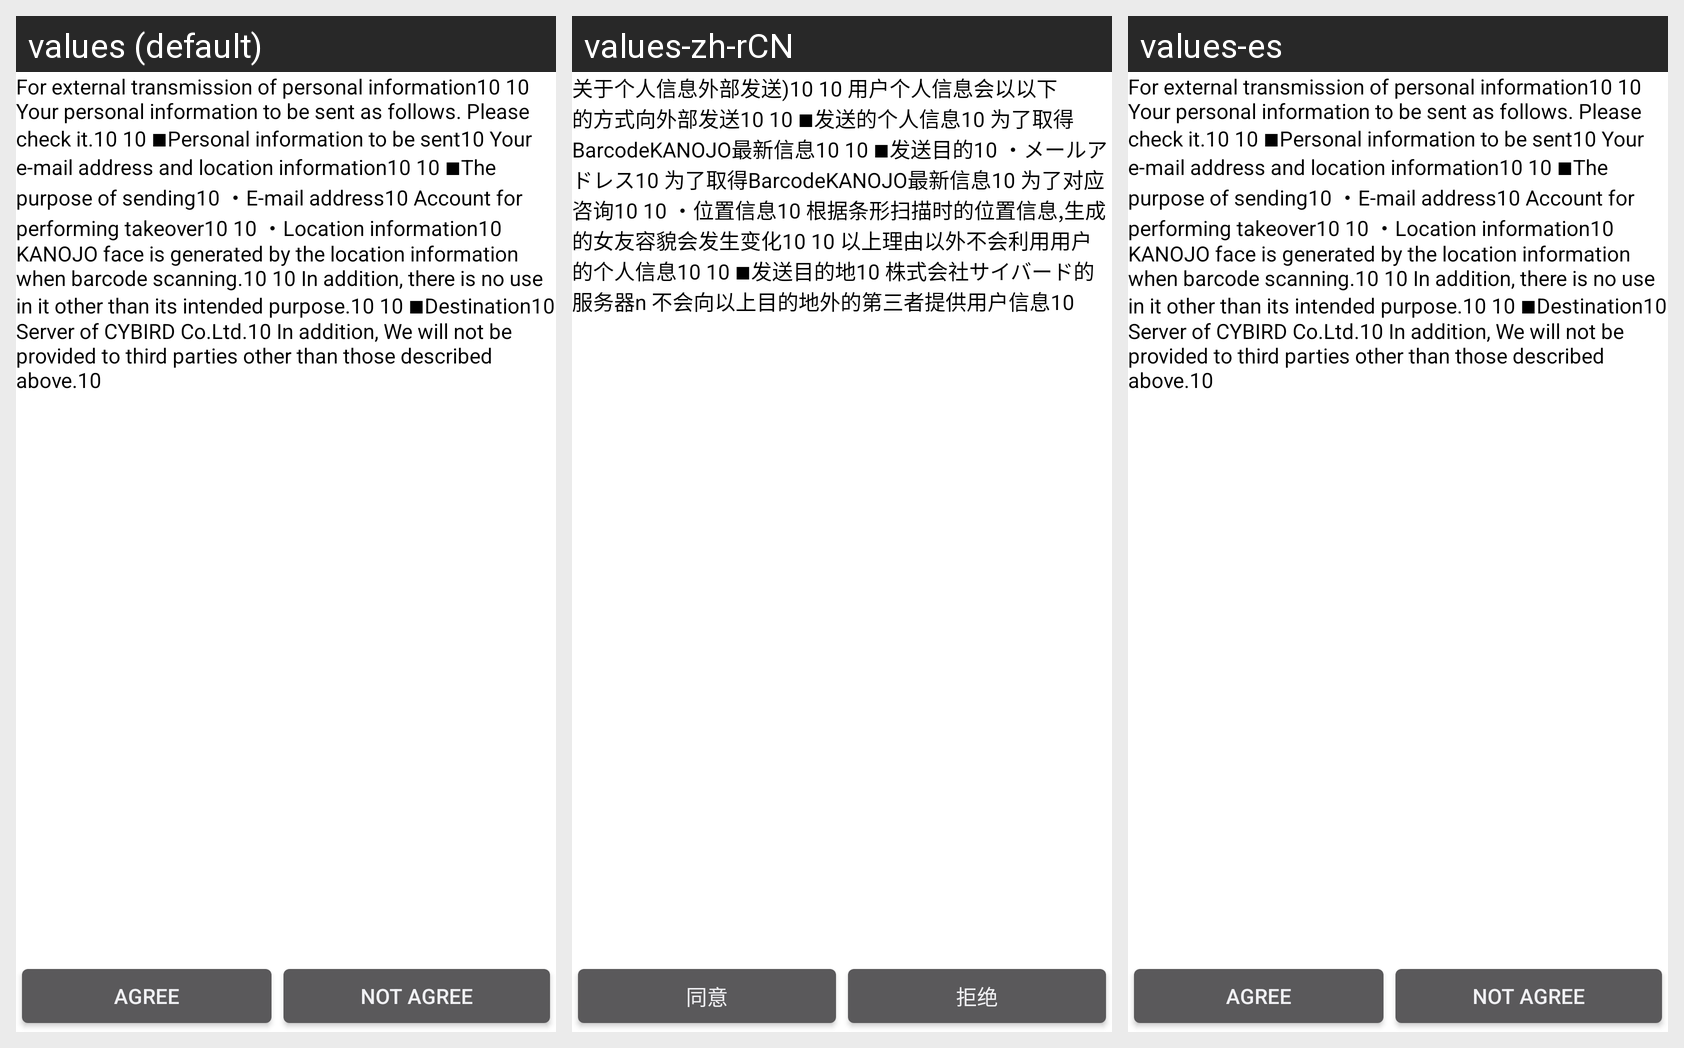

The same Android screen rendered under several of its app's locales, left to right. List the strings drawn on it with the default value and each locale's translation.
Android screen res/layout/activity_privacy_info.xml rendered under 3 locales, left to right: values (default), values-zh-rCN, values-es. Device: Nexus 5 (rendered at 1080×1920; each locale shown at half size, 540×960, under a caption strip naming it); theme AppTheme.
Other locales in the repository, not shown: values-en, values-iw, values-ja.
Strings drawn on this screen, with the default value and each locale's value (text and hints the layout hard-codes, and strings that could not be matched under every locale, appear in the picture but are not listed):

privacy_info_text
  values: For external transmission of personal information10 10 Your personal information to be sent as follows. Please check it.10 10 ■Personal information to be sent10 Your e-mail address and location information10 10 ■The purpose of sending10 ・E-mail address10 Account for performing takeover10 10 ・Location information10 KANOJO face is generated by the location information when barcode scanning.10 10 In …[clipped]
  values-zh-rCN: 关于个人信息外部发送)10 10 用户个人信息会以以下的方式向外部发送10 10 ■发送的个人信息10 为了取得BarcodeKANOJO最新信息10 10 ■发送目的10 ・メールアドレス10 为了取得BarcodeKANOJO最新信息10 为了对应咨询10 10 ・位置信息10 根据条形扫描时的位置信息,生成的女友容貌会发生变化10 10 以上理由以外不会利用用户的个人信息10 10 ■发送目的地10 株式会社サイバード的服务器n 不会向以上目的地外的第三者提供用户信息10
  values-es: For external transmission of personal information10 10 Your personal information to be sent as follows. Please check it.10 10 ■Personal information to be sent10 Your e-mail address and location information10 10 ■The purpose of sending10 ・E-mail address10 Account for performing takeover10 10 ・Location information10 KANOJO face is generated by the location information when barcode scanning.10 10 In …[clipped]  [not translated; the default value is used]

privacy_ok
  values: Agree
  values-zh-rCN: 同意
  values-es: Agree  [not translated; the default value is used]

privacy_no
  values: Not Agree
  values-zh-rCN: 拒绝
  values-es: Not Agree  [not translated; the default value is used]
